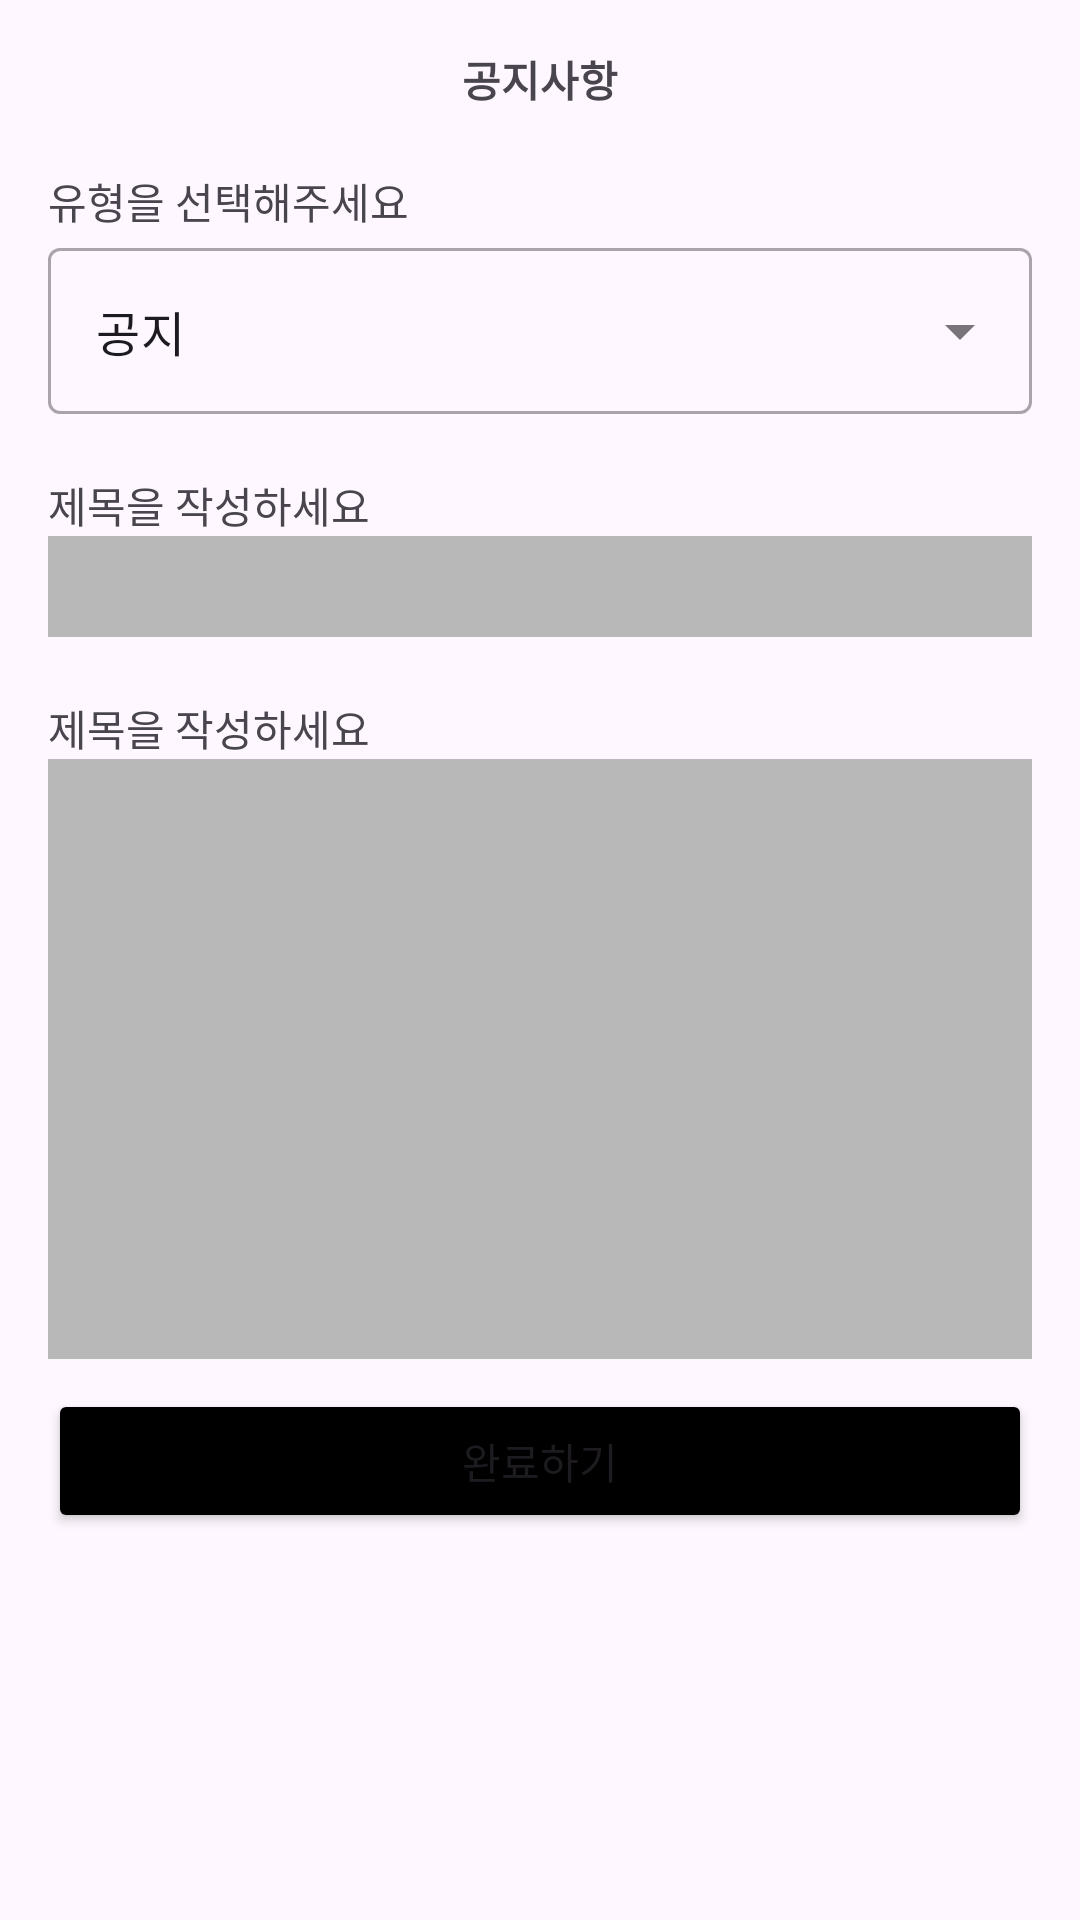

Produce the Android XML layout that renders to this screen, including the resource entries it uses.
<!-- AndroidManifest.xml: application theme Theme.MovieAppreciate -->
<!-- res/layout/fragment_edit_announcement.xml -->
<?xml version="1.0" encoding="utf-8"?>
<RelativeLayout xmlns:android="http://schemas.android.com/apk/res/android"
    xmlns:tools="http://schemas.android.com/tools"
    android:layout_width="match_parent"
    android:layout_height="match_parent"
    android:padding="16dp"
    tools:context=".ui.announcement.EditAnnouncementFragment">

    <ImageView
        android:layout_width="wrap_content"
        android:layout_height="wrap_content"
        android:id="@+id/backBtn"
        android:src="@drawable/baseline_arrow_back_ios_new_24"/>

    <TextView
        android:id="@+id/announcBtn"
        android:layout_width="match_parent"
        android:layout_height="wrap_content"
        android:gravity="center"
        android:text="공지사항"
        android:textStyle="bold" />

    <TextView
        android:id="@+id/typeTv"
        android:layout_width="match_parent"
        android:layout_height="wrap_content"
        android:layout_below="@id/announcBtn"
        android:layout_marginTop="20dp"
        android:text="유형을 선택해주세요"/>

    <com.google.android.material.textfield.TextInputLayout
        android:id="@+id/textInputLayout"
        android:layout_width="match_parent"
        android:layout_height="wrap_content"
        android:layout_below="@+id/typeTv"
        style="@style/Widget.MaterialComponents.TextInputLayout.OutlinedBox.ExposedDropdownMenu">

        <AutoCompleteTextView
            android:id="@+id/autoCompletetv"
            android:layout_width="match_parent"
            android:layout_height="wrap_content"
            android:padding="16dp"
            android:text="공지" />

    </com.google.android.material.textfield.TextInputLayout>

    <TextView
        android:id="@+id/titleTextView"
        android:layout_width="match_parent"
        android:layout_height="wrap_content"
        android:text="제목을 작성하세요"
        android:layout_marginTop="20dp"
        android:layout_below="@id/textInputLayout"/>

    <com.google.android.material.textfield.TextInputEditText
        android:id="@+id/titleEt"
        android:layout_width="match_parent"
        android:layout_below="@id/titleTextView"
        android:background="@color/gray"
        android:textSize="25sp"
        android:text=""
        android:layout_height="wrap_content"/>


    <TextView
        android:id="@+id/descTv"
        android:layout_width="match_parent"
        android:layout_height="wrap_content"
        android:text="제목을 작성하세요"
        android:layout_marginTop="20dp"
        android:layout_below="@id/titleEt"/>

    <com.google.android.material.textfield.TextInputEditText
        android:layout_width="match_parent"
        android:layout_below="@id/descTv"
        android:background="@color/gray"
        android:id="@+id/descEt"
        android:text=""
        android:layout_height="200dp">

    </com.google.android.material.textfield.TextInputEditText>

    <Button
        android:layout_width="match_parent"
        android:layout_height="wrap_content"
        android:id="@+id/doneBtn"
        android:layout_below="@id/descEt"
        android:layout_marginTop="10dp"
        android:text="완료하기"
        android:backgroundTint="@color/black"/>

</RelativeLayout>
<!-- resources referenced by this layout -->
<resources>
  <color name="black">#FF000000</color>
  <color name="gray">#B8B8B8</color>
  <style name="Theme.MovieAppreciate" parent="Base.Theme.MovieAppreciate" />
  <style name="Base.Theme.MovieAppreciate" parent="Theme.Material3.DayNight.NoActionBar">
          
          
      </style>
</resources>
